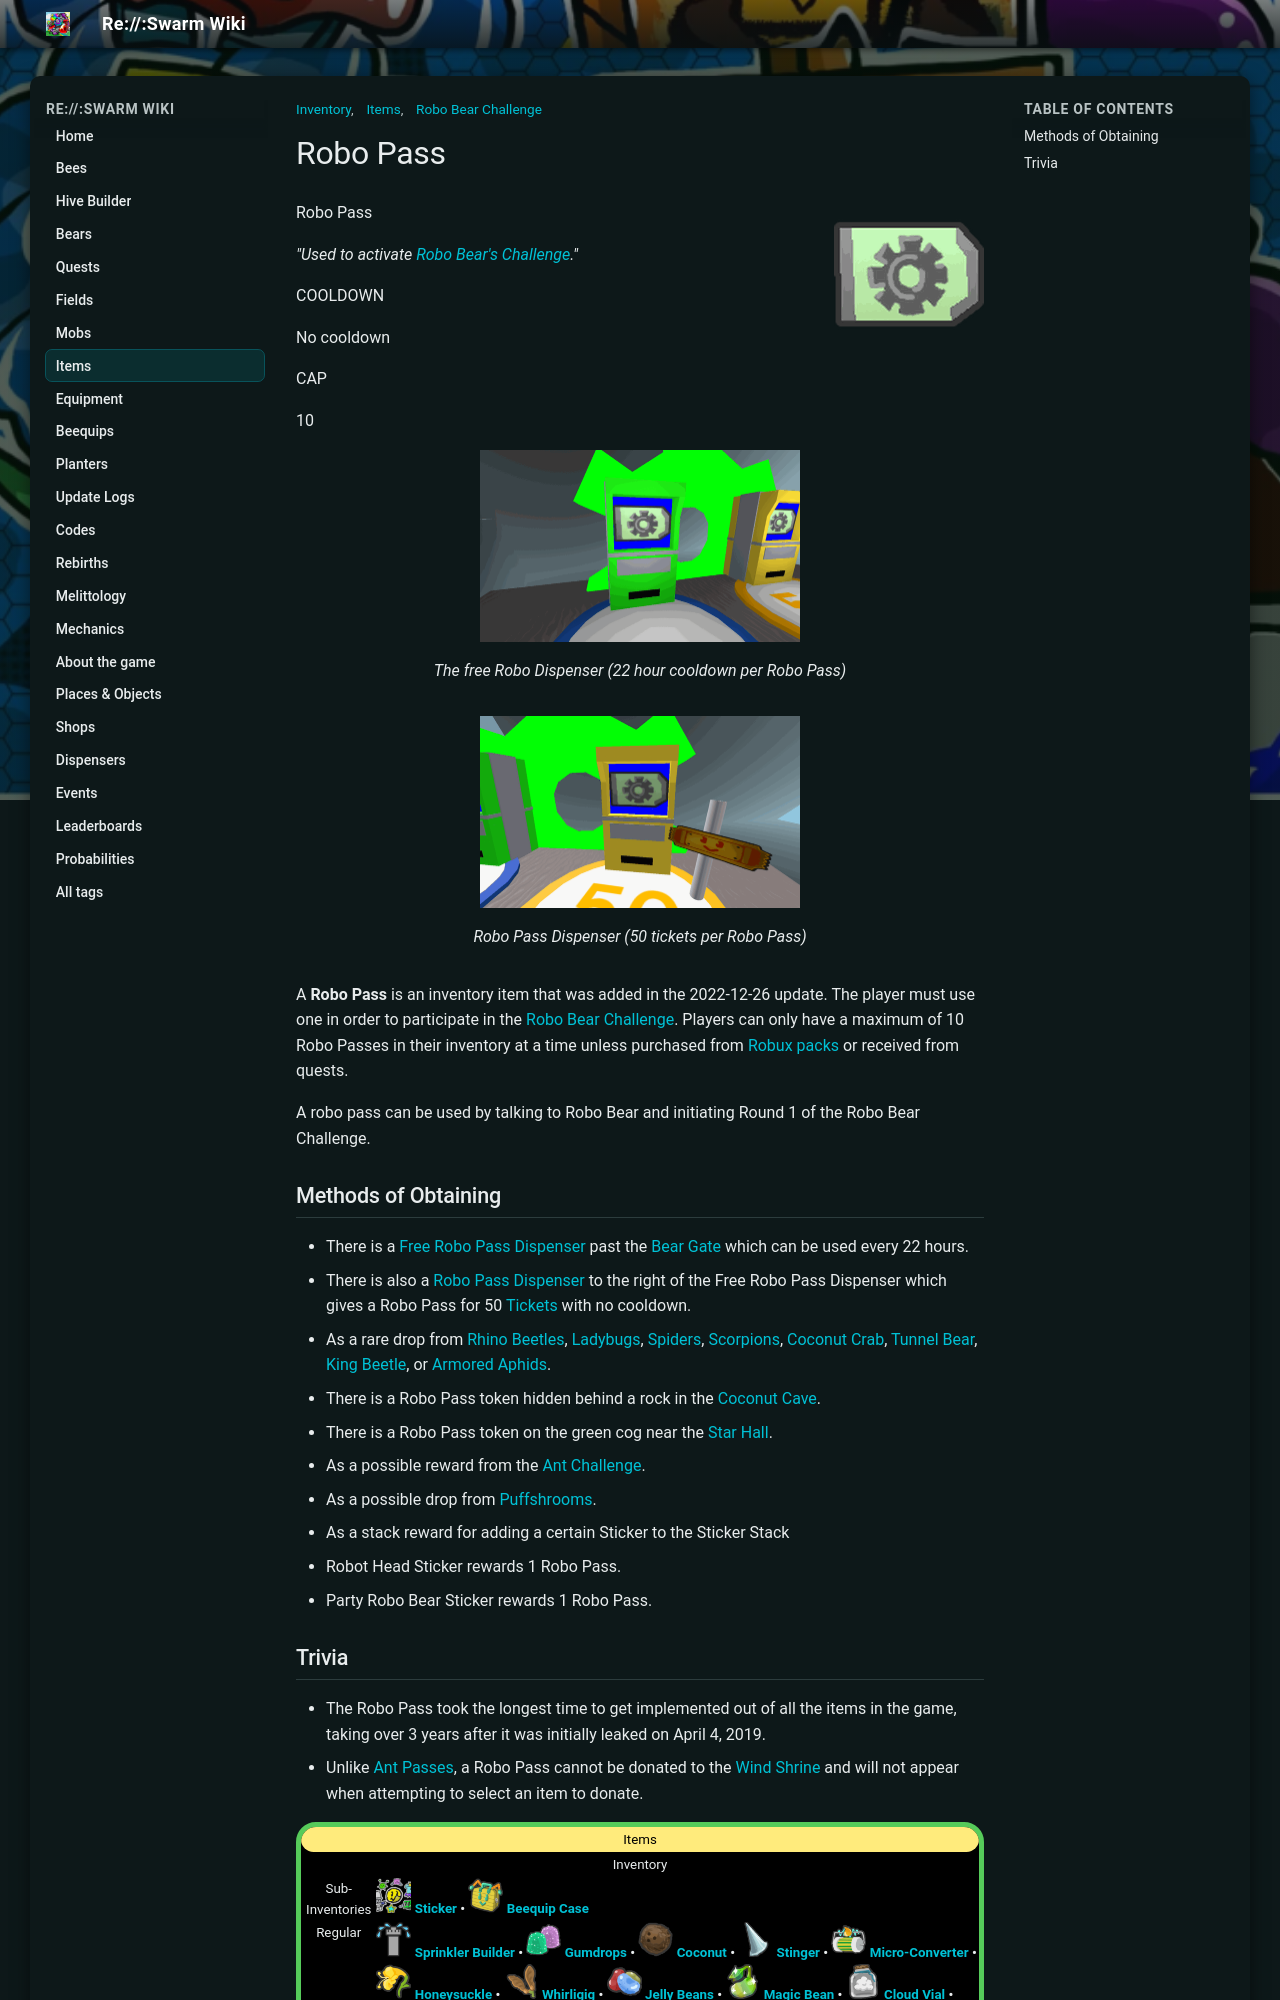

repository: JoaoFranciscoFE/reswarm-wiki · page: robo-pass.html · generator: mkdocs

---
title: "Robo Pass"
tags: ["Items", "Inventory", "Robo Bear Challenge"]
---

# Robo Pass

![Robo Pass](img/Robo_Pass.png){ align=right width=150 }

Robo Pass

*"Used to activate [Robo Bear's Challenge](robo-bear-challenge.md)."*

COOLDOWN

No cooldown

CAP

10

<figure class="mw-halign-center" style="text-align:center"><img alt="" src="img/places/Free_Robo_Pass_Dispenser.png" width="320"/><figcaption><p class="caption">The free Robo Dispenser (22 hour cooldown per Robo Pass)</p></figcaption></figure>

<figure class="mw-halign-center" style="text-align:center"><img alt="" src="img/places/Robo_Pass_Dispenser.png" width="320"/><figcaption><p class="caption">Robo Pass Dispenser (50 tickets per Robo Pass)</p></figcaption></figure>

A **Robo Pass** is an inventory item that was added in the 2022-12-26 update. The player must use one in order to participate in the [Robo Bear Challenge](robo-bear-challenge.md). Players can only have a maximum of 10 Robo Passes in their inventory at a time unless purchased from [Robux packs](robux-shop.md) or received from quests.

A robo pass can be used by talking to Robo Bear and initiating Round 1 of the Robo Bear Challenge.

## Methods of Obtaining

* There is a [Free Robo Pass Dispenser](free-robo-pass-dispenser.md) past the [Bear Gate](bear-gate.md) which can be used every 22 hours.
* There is also a [Robo Pass Dispenser](robo-pass-dispenser.md) to the right of the Free Robo Pass Dispenser which gives a Robo Pass for 50 [Tickets](ticket.md) with no cooldown.
* As a rare drop from [Rhino Beetles](rhino-beetle.md), [Ladybugs](ladybug.md), [Spiders](spider.md), [Scorpions](scorpion.md), [Coconut Crab](coconut-crab.md), [Tunnel Bear](tunnel-bear.md), [King Beetle](king-beetle.md), or [Armored Aphids](aphid.md#Armored_Aphids).
* There is a Robo Pass token hidden behind a rock in the [Coconut Cave](coconut-cave.md).
* There is a Robo Pass token on the green cog near the [Star Hall](star-hall.md).
* As a possible reward from the [Ant Challenge](ant-challenge.md).
* As a possible drop from [Puffshrooms](puffshroom.md).
* As a stack reward for adding a certain Sticker to the Sticker Stack
  * Robot Head Sticker rewards 1 Robo Pass.
  * Party Robo Bear Sticker rewards 1 Robo Pass.
